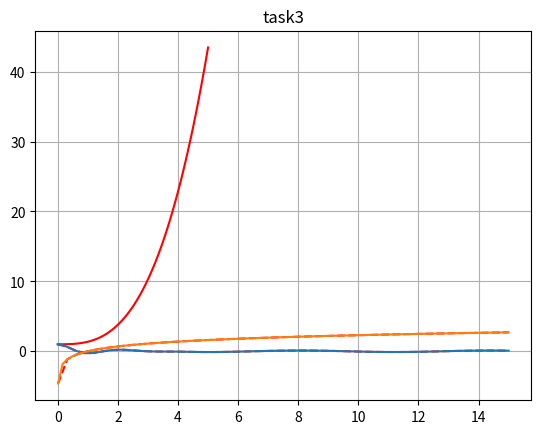

This chart was generated by the following Python code:
import numpy as np
from matplotlib import pyplot as plt
from scipy.integrate import solve_ivp as eyler
from scipy.integrate import odeint
from math import cos, sin, exp, log


# Реализация метода Эйлера

def solve_eyler(f, X, h, y0):
    y = []
    y += [y0]

    for i in range(1, len(X)):
        y_i = y[i - 1] + h * f(X[i], y[i - 1])
        y += [y_i]

    return y


# Сравнение решений

def compare(sol1, sol2, x1, x2):
    plt.plot(x1, sol1, 'r--')
    plt.plot(x2, sol2)

    plt.grid()
    plt.show()


def task1():
    # Инициализация начальных значений

    a, b = 0, 5
    h = 1 / 16
    y0 = 1

    # Инициализация сетки

    X = np.linspace(a, b, int((b - a) / h + 1))

    # Инициализация функций

    f = lambda x, y: x ** 2     # дифф. уравнение

    # Инициальизация решений

    sol1 = solve_eyler(f, X, h, y0)                  # мое решение

    # Сравнение решений

    plt.plot(X, sol1, 'r')
    plt.grid()
    plt.show()


def task2():
    # Инициализация начальных значений

    a, b, N = 0, 15, 100
    y0 = (1, 0)

    # Инициализация сетки

    x1 = np.linspace(a, b, int(N / 2))      # Для точного решения
    x2 = np.linspace(a, b, N)               # Для решения солвера

    # Инициализация функций

    f = lambda y, x: [y[1], -2 * y[1] - 10 * y[0] + sin(x)]     # дифф. уравнение
    solution = lambda x: exp(-x) * (87 / 85 * cos(3 * x) + 26 / 85 * sin(3 * x)) \
                     + 1 / 85 * (9 * sin(x) - 2 * cos(x))       # точное решение

    # Инициальизация решений

    sol1 = [solution(x) for x in x1]    # мое решение
    sol2 = odeint(f, y0, x2)            # солвера

    # Сравнение решений

    plt.title('task2')
    compare(sol1, sol2[:, 0], x1, x2)

    # Красная линия точного решения
    # специально построена с меньшей точностью для наглядности


def task3():
    # Инициализация начальных значений

    a, b, N = 0.01, 15, 100
    t0 = 0.01
    y0 = [log(t0), 1/t0]

    # Инициализация сетки

    x1 = np.linspace(a, b, int(N / 2))      # Для точного решения
    x2 = np.linspace(a, b, N)               # Для решения солвера

    # Инициализация функций

    f = lambda y, x: [y[1], - 1 / x ** 2]   # дифф. уравнение
    solution = lambda x: log(x)             # точное решение

    # Инициальизация решений

    sol1 = [solution(x) for x in x1]    # мое решение
    sol2 = odeint(f, y0, x2)            # солвера

    # Сравнение решений

    plt.title('task3')
    compare(sol1, sol2[:, 0], x1, x2)

    # Красная линия точного решения
    # специально построена с меньшей точностью для наглядности


def main():
    task1()
    task2()
    task3()


main()